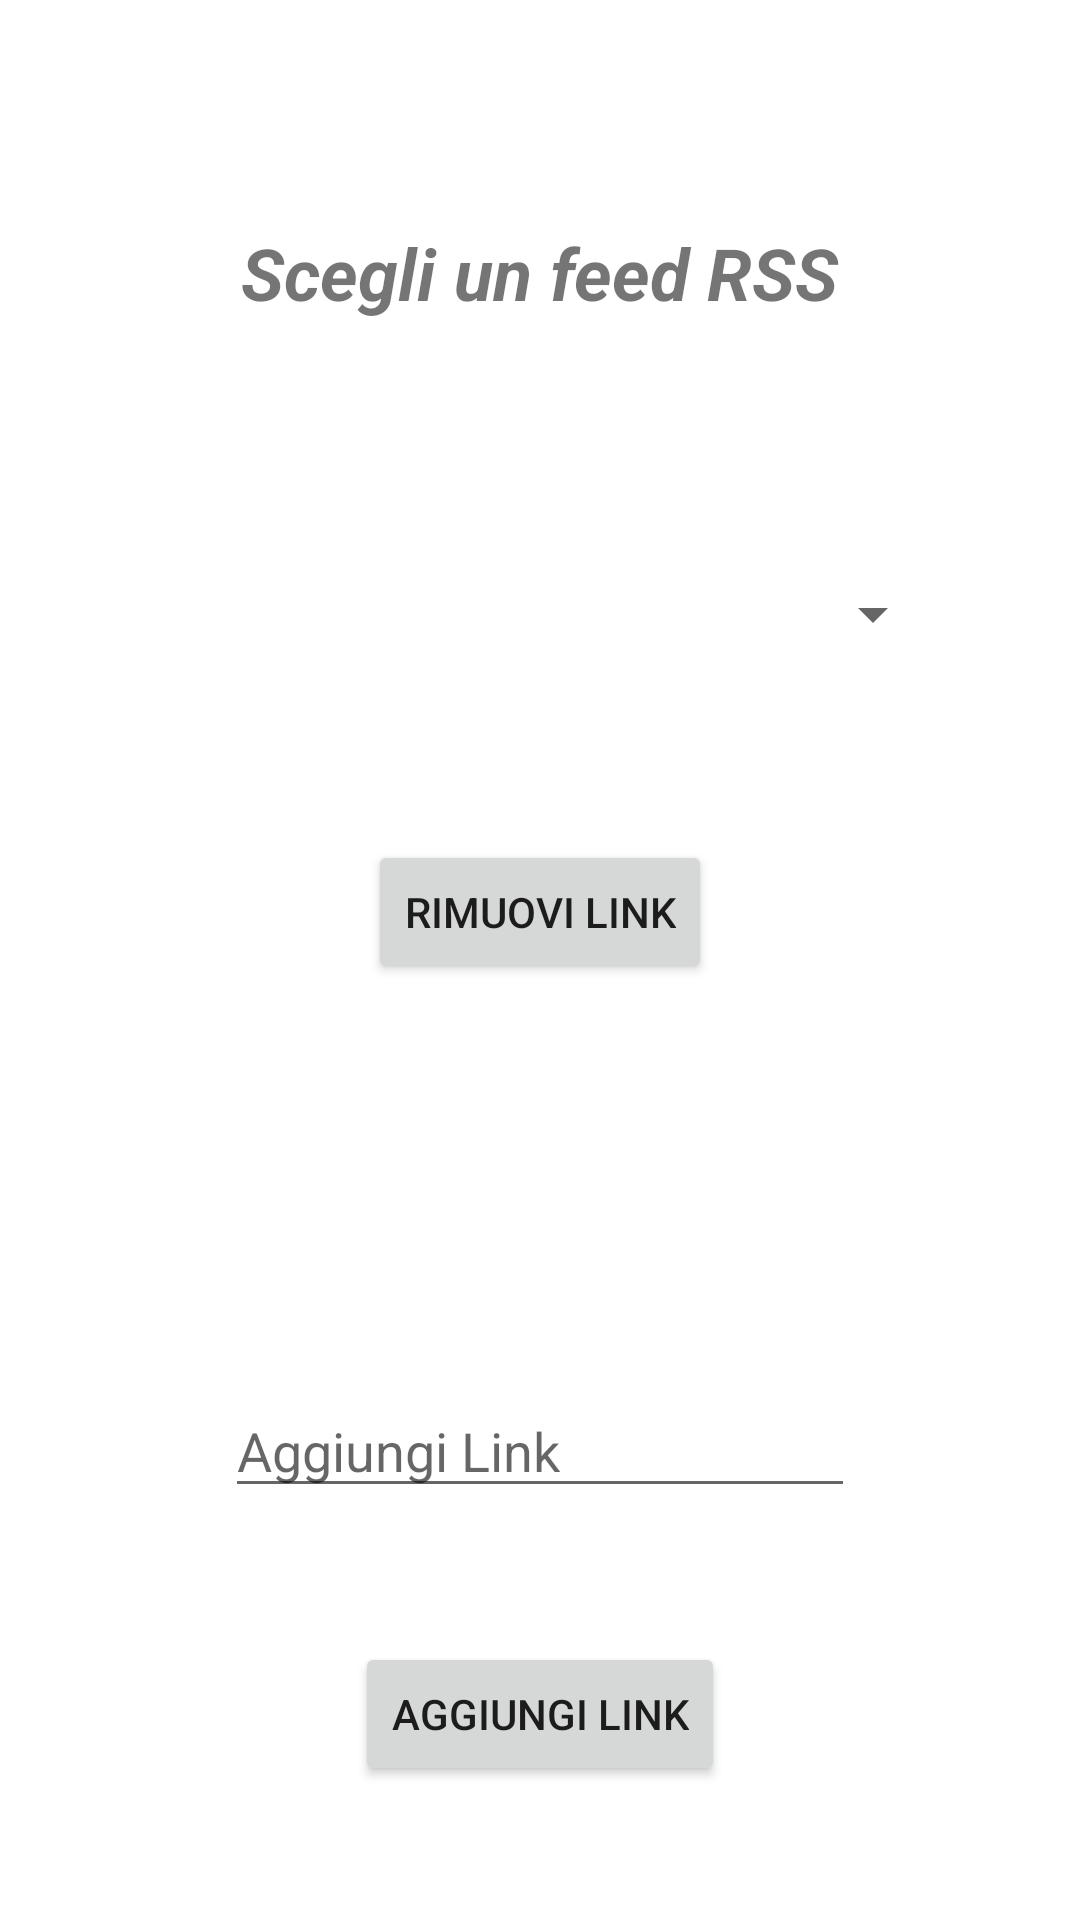

Layout XML and referenced resources for this Android screen:
<!-- AndroidManifest.xml: application theme Theme.EasyRSS -->
<!-- res/layout/fragment_settings.xml -->
<?xml version="1.0" encoding="utf-8"?>
<LinearLayout xmlns:android="http://schemas.android.com/apk/res/android"
    xmlns:app="http://schemas.android.com/apk/res-auto"
    xmlns:tools="http://schemas.android.com/tools"
    android:layout_width="match_parent"
    android:layout_height="match_parent"
    android:gravity="center|center_horizontal"
    android:orientation="vertical"
    tools:context=".ui.settings.SettingsFragment">

    <Space
        android:layout_width="match_parent"
        android:layout_height="0dp"
        android:layout_weight="1" />

    <TextView
        android:id="@+id/txt_settings"
        android:layout_width="327dp"
        android:layout_height="77dp"
        android:layout_marginStart="8dp"
        android:layout_marginTop="8dp"
        android:layout_marginEnd="8dp"
        android:gravity="center"
        android:text="@string/settings_choosetitle"
        android:textAlignment="center"
        android:textSize="24sp"
        android:textStyle="bold|italic" />

    <Space
        android:layout_width="match_parent"
        android:layout_height="0dp"
        android:layout_weight="1" />

    <Spinner
        android:id="@+id/spin_links"
        android:layout_width="270dp"
        android:layout_height="62dp" />

    <Space
        android:layout_width="match_parent"
        android:layout_height="0dp"
        android:layout_weight="1" />

    <Button
        android:id="@+id/btn_removeLink"
        android:layout_width="wrap_content"
        android:layout_height="wrap_content"
        android:text="@string/settings_removeLink" />

    <Space
        android:layout_width="match_parent"
        android:layout_height="0dp"
        android:layout_weight="3" />

    <EditText
        android:id="@+id/editTxt_addLink"
        android:layout_width="wrap_content"
        android:layout_height="wrap_content"
        android:ems="10"
        android:hint="@string/settings_addLink"
        android:inputType="textPersonName" />

    <Space
        android:layout_width="match_parent"
        android:layout_height="0dp"
        android:layout_weight="1" />

    <Button
        android:id="@+id/btn_addLink"
        android:layout_width="wrap_content"
        android:layout_height="wrap_content"
        android:text="@string/settings_addLink" />

    <Space
        android:layout_width="match_parent"
        android:layout_height="0dp"
        android:layout_weight="1" />

</LinearLayout>
<!-- resources referenced by this layout -->
<resources>
  <string name="settings_addLink">Aggiungi Link</string>
  <string name="settings_choosetitle">Scegli un feed RSS</string>
  <string name="settings_removeLink">Rimuovi Link</string>
  <style name="Theme.EasyRSS" parent="Theme.MaterialComponents.DayNight.DarkActionBar">
          
          
          <item name="colorPrimary">@color/darkorange</item>
          <item name="colorPrimaryVariant">@color/mainorange</item>
          <item name="colorOnPrimary">@color/whitenat</item>
          
          <item name="colorSecondary">@color/bluelight</item>
          <item name="colorSecondaryVariant">@color/blue1</item>
          <item name="colorOnSecondary">@color/black</item>
          
          <item name="android:statusBarColor" tools:targetApi="l">?attr/colorPrimaryVariant</item>
          
  
      </style>
  <color name="darkorange">#e8804C</color>
  <color name="mainorange">#f3ad78</color>
  <color name="whitenat">#f3f3f3</color>
  <color name="bluelight">#30c3cd</color>
  <color name="blue1">#1697b7</color>
  <color name="black">#FF000000</color>
</resources>
